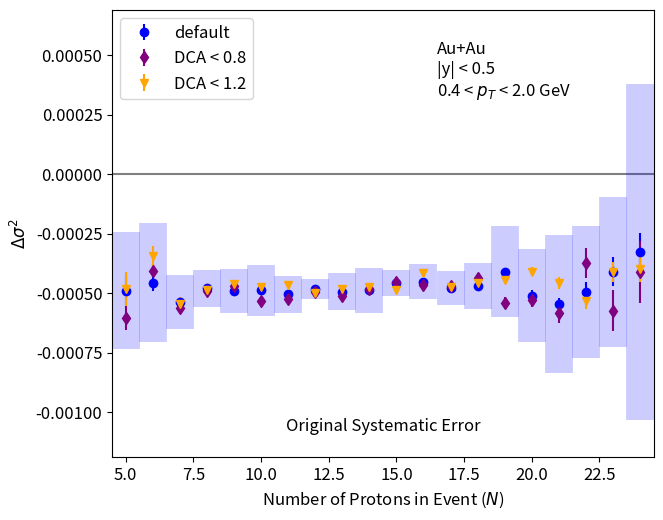
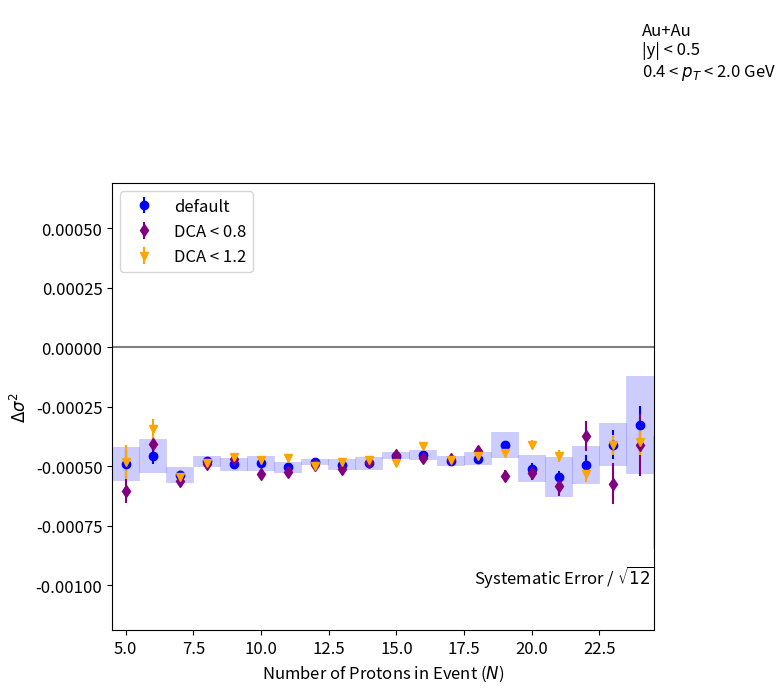
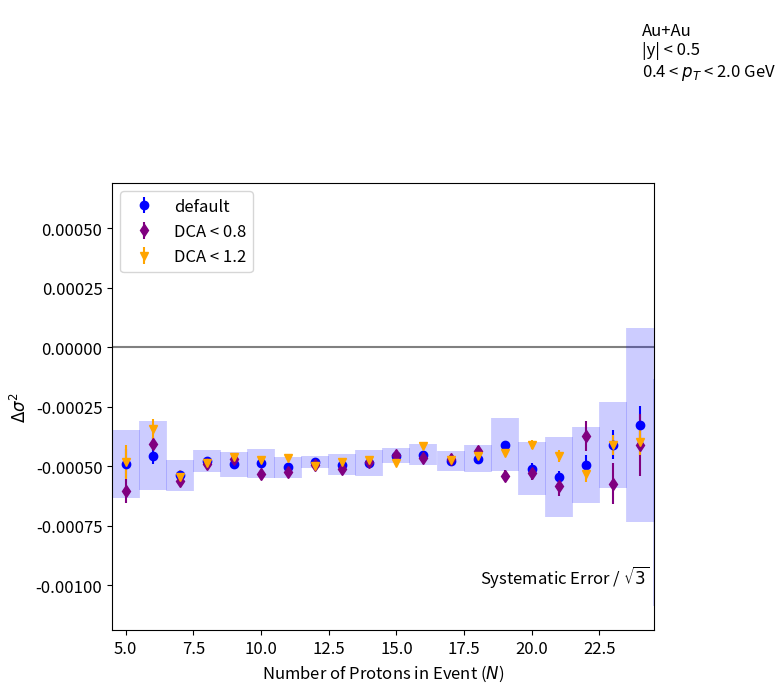

Write the Python code that produced these figures, in order.
#!/usr/bin/env python3
# -*- coding: utf-8 -*-
"""
Created on January 16 12:14 PM 2025
Created in PyCharm
[redacted]

[redacted]
"""

import matplotlib.pyplot as plt
import numpy as np


def main():
    plt.rcParams["figure.figsize"] = (6.66, 5)
    plt.rcParams["figure.dpi"] = 144
    plt.rcParams["font.size"] = 12
    # plot_mix_correction_example()
    plot_sys_comparison()
    plt.show()
    print('donzo')


def plot_mix_correction_example():
    # Plot parameters
    series_parameters = {
        'single':
            {'color': 'blue', 'label': 'Single Event', 'marker': 'o'},
        'mix':
            {'color': 'green', 'label': 'Mixed Event', 'marker': 's'},
        'corr':
            {'color': 'red', 'label': 'Single Event - Mixed Event', 'marker': '^'}
    }
    y_range = [-0.00085, 0.00055],
    sys_errorbar_alpha = 0.2

    # Hard coded data
    series_data = {
        'single':
            {'n': [2, 3, 4, 5, 6, 7, 8, 9, 10, 11, 12, 13, 14, 15, 16, 17, 18, 19, 20, 21, 22, 23, 24, 25, 26, 27],
             'val': [0.0006198122848672, 0.0010032898246477, -4.9029379283194174e-05, -0.000365134125036, -0.000288173528697, -0.0004086250970769, -0.0003528134437404, -0.0003328991512368, -0.0003507926190494, -0.000361397890475, -0.0003469574268973, -0.0003506313548952, -0.0003443618115465, -0.0003006561284192, -0.0003070415173709, -0.0003494511881516, -0.0003417365840558, -0.0002916942619627, -0.0003342353798925, -0.0004288871530992, -0.0003283450587212, -0.0003137184998318, -0.0001662019490917, -0.000451097061104, 8.545330067952533e-05, 8.175351024407018e-05],
             'err': [0.0009134030172175, 0.000289849803203, 0.0001073072998575, 5.990960852389e-05, 3.341718223148334e-05, 2.165542417739048e-05, 1.4997479965664286e-05, 1.2641626061109724e-05, 1.0596527389593334e-05, 9.277942362914546e-06, 8.41142228834697e-06, 8.473439152723077e-06, 8.222479865313737e-06, 8.601703678138571e-06, 1.0434513419701666e-05, 1.2092441066950369e-05, 1.3407937677630392e-05, 1.621820672654532e-05, 2.1384067132797104e-05, 2.433494872215095e-05, 3.9928323629227056e-05, 5.7829762671874505e-05, 7.377781746282536e-05, 0.0001049459427175, 0.0001663437799087, 0.000256241689547],
             'sys': [0.0019796290176604, 0.001655746014149, 0.000594263486484, 0.0003201689938904, 0.0003067517795124, 0.0001141512938068, 9.55385524544132e-05, 0.0001141225828489, 0.0001079373220773, 0.0001219947137234, 6.26916529647502e-05, 0.000119517212603, 0.000118014585252, 4.898758305264327e-05, 6.716168823676597e-05, 8.859010395731837e-05, 9.581797865175272e-05, 0.0001575965909254, 8.65469426567436e-05, 0.0003090134290953, 0.0001962197829349, 0.0003454072191621, 0.0006432065500259, 0.000716589219608, 0.0005805611343759, 0.0007165733304878]},
        'mix':
            {'n': [2, 3, 4, 5, 6, 7, 8, 9, 10, 11, 12, 13, 14, 15, 16, 17, 18, 19, 20, 21, 22, 23, 24, 25, 26, 27],
             'val': [0.0007299092222654, 0.0002365130487111, 0.0001381988025427, 0.0001241299893527, 0.0001685512711875, 0.0001296714923788, 0.0001268763086254, 0.0001591990116046, 0.0001372567351656, 0.000144134290621, 0.0001358981768177, 0.0001425141224786, 0.0001434966656826, 0.0001560075717331, 0.0001445170091288, 0.0001286707496114, 0.0001271103568132, 0.000118155468798, 0.0001761091799943, 0.0001167603650917, 0.0001673803350368, 9.68341818623012e-05, 0.0001607992940725, 0.0001596073011215, 0.0001521227867124, 0.0003148784889357],
             'err': [0.0002601557826143, 7.938714042991667e-05, 3.481651222235833e-05, 1.72230247969e-05, 1.0258187902476668e-05, 7.448097558690476e-06, 5.040658161678572e-06, 3.9130809086000005e-06, 3.0165356770333333e-06, 2.6716180204418184e-06, 2.54695579751894e-06, 2.7480527122358974e-06, 2.8527687103280222e-06, 2.837506626540953e-06, 3.164625479180833e-06, 3.828664599634559e-06, 4.32541519641634e-06, 5.561700991614035e-06, 7.179723898027895e-06, 9.647450235051669e-06, 1.1718797194124677e-05, 1.693424993320573e-05, 2.4665065450217757e-05, 3.535521300853467e-05, 5.4644717878155535e-05, 7.651703257438988e-05],
             'sys': [0.0026337981805309, 0.0008430020970345, 0.0003777364828335, 0.0001673206460754, 9.127907104649648e-05, 9.989920627583472e-05, 8.247360389800004e-05, 6.97613578298882e-05, 5.576984607823018e-05, 5.106190908468204e-05, 5.6771292803950407e-05, 4.747103303528311e-05, 4.9488195474626805e-05, 6.29369408190063e-05, 4.903858581265551e-05, 7.809849215074215e-05, 7.704787361751983e-05, 0.0001037970069202, 0.0001409920397918, 0.000148860683767, 0.0001488695292924, 0.0002405242011462, 0.0001981159513971, 0.0004039295043132, 0.0003639919950892, 0.0004466442879362]},
        'corr':
            {'n': [2, 3, 4, 5, 6, 7, 8, 9, 10, 11, 12, 13, 14, 15, 16, 17, 18, 19, 20, 21, 22, 23, 24, 25, 26, 27],
             'val': [-0.0001100969373982, 0.0007667767759365, -0.0001872281818259, -0.0004892641143887, -0.0004567247998845, -0.0005382965894558, -0.0004796897523658, -0.0004920981628414, -0.000488049354215, -0.0005055321810961, -0.0004828556037151, -0.0004931454773739, -0.0004878584772292, -0.0004566637001523, -0.0004515585264998, -0.0004781219377631, -0.0004688469408691, -0.0004098497307608, -0.0005103445598868, -0.000545647518191, -0.0004957253937581, -0.0004105526816941, -0.0003270012431642, -0.0006107043622255, -6.666948603294955e-05, -0.0002331249786916],
             'err': [0.0009497340784543, 0.0003006341237709, 0.0001128336780519, 6.245984834195261e-05, 3.522637156092685e-05, 2.332205088575096e-05, 1.6297036464563482e-05, 1.3989879231811915e-05, 1.1787984413006352e-05, 1.0616331053676603e-05, 9.731096580337104e-06, 9.905021787776084e-06, 9.715225530699536e-06, 1.002148125678234e-05, 1.164854794301001e-05, 1.331211040545399e-05, 1.4624057049884642e-05, 1.7473057495103076e-05, 2.3060276809638023e-05, 2.6503580148028725e-05, 4.186834688533294e-05, 6.034643491547937e-05, 7.786230225837724e-05, 0.0001108433640324, 0.0001750920680331, 0.0002674601561357],
             'sys': [0.0034766014087827, 0.0022380688156979, 0.0006398784717774, 0.0002473086784686, 0.0002500813277, 0.0001128342654305, 7.897259166890713e-05, 9.143893786588643e-05, 0.0001075216549816, 7.812894253892169e-05, 4.208467764187556e-05, 7.9296344803795e-05, 9.386017896697402e-05, 5.3401126205078e-05, 7.38510720493188e-05, 7.084895018049828e-05, 9.729828761653291e-05, 0.0001908948538866, 0.0001943172827867, 0.0002889570045241, 0.0002778915456573, 0.0003146174122981, 0.0007076291504003, 0.0008271382366871, 0.0007322298572726, 0.000658142872323]}
    }

    fig, ax = plt.subplots()
    fig.canvas.manager.set_window_title(f'dvar vs Total Protons 39GeV 120°')
    for series in series_data:
        ax.errorbar(series_data[series]['n'], series_data[series]['val'], yerr=series_data[series]['err'],
                    fmt=series_parameters[series]['marker'], color=series_parameters[series]['color'],
                    label=series_parameters[series]['label'], zorder=2)
        ax.errorbar(series_data[series]['n'], series_data[series]['val'], yerr=series_data[series]['sys'],
                    marker='', ls='', elinewidth=4, color=series_parameters[series]['color'], alpha=sys_errorbar_alpha,
                    zorder=1)
    ax.axhline(0, ls='-', color='gray', zorder=0)

    ax.set_ylim(*y_range)

    ax.set_ylabel(r'$\Delta \sigma^2$')
    ax.set_xlabel(r'Number of Protons in Event ($N$)')
    eta_line = r'|y| < 0.5'
    pt_line = r'0.4 < $p_T$ < 2.0 GeV'
    ax.text(0.26, 0.93, f'Au+Au\n{eta_line}\n{pt_line}', ha='left', va='top', transform=ax.transAxes)
    ax.legend(loc='lower center')

    fig.tight_layout()
    fig.subplots_adjust(top=0.995, right=0.995, bottom=0.1, left=0.165)


def plot_sys_comparison():
    # Plot parameters
    series_parameters = {
        'default':
            {'color': 'blue', 'label': 'default', 'marker': 'o'},
        # 'nhitfit15':
        #     {'color': 'green', 'label': 'NHitsFit > 15', 'marker': 's'},
        # 'nhitfit25':
        #     {'color': 'red', 'label': 'NHitsFit > 25', 'marker': '^'},
        'dca08':
            {'color': 'purple', 'label': 'DCA < 0.8', 'marker': 'd'},
        'dca12':
            {'color': 'orange', 'label': 'DCA < 1.2', 'marker': 'v'},
        # 'vzlow':
        #     {'color': 'cyan', 'label': 'vz = [-30, -7]', 'marker': 'p'},
        # 'vzhigh':
        #     {'color': 'magenta', 'label': 'vz = [7, 30]', 'marker': 'P'},
        # 'vzmid':
        #     {'color': 'brown', 'label': 'vz = [-5, 5]', 'marker': 'X'},
    }
    y_range = [-0.00119, 0.00069],
    x_range = [4.5, 24.5],
    sys_errorbar_alpha = 0.2
    sys_errorbar_width = 20
    kin_loc = (0.6, 0.93)
    title_loc = (0.5, 0.05)

    # Hard coded data
    series_data = {
        'nhitfit15': {
            'n': [2, 3, 4, 5, 6, 7, 8, 9, 10, 11, 12, 13, 14, 15, 16, 17, 18, 19, 20, 21, 22, 23, 24, 25, 26, 27, 28],
            'val': [-0.00190856229350535, 0.0004247017988181, -0.00014208326439645, -0.000540768910525945,
                    -0.0005247226790018966, -0.0005200120652993571, -0.00047923310344235713, -0.0005285322656536236,
                    -0.0005008670900784911, -0.0005092547632765928, -0.0004860040805631682, -0.0004952665790593539,
                    -0.0005010557924047736, -0.00046209035173451376, -0.00047494287709966585, -0.0004768032164335331,
                    -0.0004747829585064082, -0.00044387002042606315, -0.0004763096358445576, -0.0005946684266114914,
                    -0.00045573090639458266, -0.00045766846895974386, -0.0004278186017579136, -0.0004758296834837783,
                    -9.644150092386877e-05, -0.00012750399295981537, -0.0009177765927673579],
            'err': [0.0011064169614324571, 0.00033898982311505614, 0.00014208432817163215, 7.019438595772165e-05,
                    3.792011205904159e-05, 2.549864266396899e-05, 1.821715104052152e-05, 1.463704844046351e-05,
                    1.1690622035470328e-05, 1.0694045979005411e-05, 9.481444151318386e-06, 9.48608905081844e-06,
                    8.878722716166618e-06, 1.0505048847041175e-05, 1.0461928125081266e-05, 1.2175068293461573e-05,
                    1.3350001079742974e-05, 1.695789335593903e-05, 2.052570699760106e-05, 2.5473864212210212e-05,
                    3.2460868097301546e-05, 4.7853636536544784e-05, 6.341807959537177e-05, 8.535113606208611e-05,
                    0.0001344537783550933, 0.00019891160986975392, 0.00027041271126830894]
        },
        'nhitfit25': {
            'n': [2, 3, 4, 5, 6, 7, 8, 9, 10, 11, 12, 13, 14, 15, 16, 17, 18, 19, 20, 21, 22, 23, 24, 25],
            'val': [-0.00021388882487055, 2.2684165724833337e-05, -0.000501027546275, -0.0004509864315094,
                    -0.00047476087685589997, -0.000482032563194731, -0.00045157350992724104, -0.0004352086099580334,
                    -0.0004583268381226445, -0.00045035327056360637, -0.0004816150876998629, -0.00044491035466560387,
                    -0.00041070477009798903, -0.00043931692787592473, -0.0004279690534081929, -0.0004536583870564162,
                    -0.0004981067208221265, -0.000423742059114345, -0.0004710457059281242, -0.0004864765810270069,
                    -0.0004588403178536234, -0.00041661960230301347, -0.00010409473903101395, -0.00021857416961890285],
            'err': [0.0006874136869592577, 0.00020106983395184688, 8.300409411591285e-05, 4.904930699483614e-05,
                    2.848084744175342e-05, 2.0176086544443732e-05, 1.524206425748481e-05, 1.2846607692027916e-05,
                    1.1835152239743059e-05, 1.1173845301563832e-05, 1.0428917779757804e-05, 1.0730098652211033e-05,
                    1.1199629671489238e-05, 1.2586384987585939e-05, 1.415694248055333e-05, 1.7950001701278942e-05,
                    2.0170456188244496e-05, 2.588306175469424e-05, 3.467861407744195e-05, 4.5397592667678185e-05,
                    7.08812476234493e-05, 9.076372617544474e-05, 0.00014223038115384297, 0.00019977192136935484]
        },
        'dca08': {
            'n': [2, 3, 4, 5, 6, 7, 8, 9, 10, 11, 12, 13, 14, 15, 16, 17, 18, 19, 20, 21, 22, 23, 24, 25, 26],
            'val': [0.0001350966648355, 0.0006057488378963333, -0.00021436640322335834, -0.00060345906080371,
                    -0.00040612051236573333, -0.0005627510351456762, -0.0004902122970548107, -0.00047192841786130414,
                    -0.0005349254885868967, -0.0005228464616753482, -0.0004941038207209841, -0.0005140262796242942,
                    -0.00048450911282372307, -0.0004526504087937348, -0.0004645672694849446, -0.00047147527704756177,
                    -0.00043461075042250423, -0.0005405476727685155, -0.0005271201251021326, -0.0005827486238767912,
                    -0.00037493174638628725, -0.0005740821998697268, -0.0004103534234337725, -0.0003284809846507342,
                    3.951621717420292e-05],
            'err': [0.000746074529048004, 0.00023042843167187503, 9.057635973153904e-05, 5.012294505714707e-05,
                    2.6641941701045313e-05, 2.070890782699692e-05, 1.5996759068987337e-05, 1.3438788309707922e-05,
                    1.1664075633054689e-05, 1.065807463244985e-05, 1.0243010401309232e-05, 1.0658020607180391e-05,
                    1.0611258149863533e-05, 1.198097961235133e-05, 1.3267624153821199e-05, 1.5738430982595292e-05,
                    1.8821950104698104e-05, 2.39709843924566e-05, 3.296183212722425e-05, 4.480896345663634e-05,
                    6.299617870746327e-05, 8.553326670873486e-05, 0.00013072205304217214, 0.0001888761411099295,
                    0.00029910212333893464]
        },
        'dca12': {
            'n': [2, 3, 4, 5, 6, 7, 8, 9, 10, 11, 12, 13, 14, 15, 16, 17, 18, 19, 20, 21, 22, 23, 24, 25, 26, 27, 28],
            'val': [0.0004439782894536, 0.0005144552428230166, -0.00023321855442505834, -0.000482995906517845,
                    -0.00034561124930751003, -0.0005449642523147452, -0.00048818918687445177, -0.0004608938148064333,
                    -0.00047416552274195776, -0.0004641760686482209, -0.000498221921232719, -0.00048406042087422563,
                    -0.0004749560697494137, -0.0004869787976080424, -0.0004152048193234762, -0.0004745027834601794,
                    -0.00045774874009417974, -0.0004428453357841678, -0.00041006934715146154, -0.00045738153334993906,
                    -0.0005323339068225593, -0.0004108793728757585, -0.0003969635748363877, -0.0004990918210601011,
                    -0.000515567783381842, -0.0006239366160740474, -0.000652395110282907],
            'err': [0.0012583687126898975, 0.0003690330178427547, 0.00013720353951596095, 7.008258294258267e-05,
                    4.2152906980150806e-05, 2.7093941202039327e-05, 1.8314921378980268e-05, 1.4904446858622545e-05,
                    1.1912875841732516e-05, 1.1174733831843121e-05, 1.0217754363984694e-05, 9.5226296876027e-06,
                    8.932097504677076e-06, 9.92340890392369e-06, 1.0003005664989337e-05, 1.2040422489738596e-05,
                    1.3763916307847322e-05, 1.5420938292763735e-05, 1.8053648639109104e-05, 2.317023582147818e-05,
                    3.2434699050688776e-05, 4.258729083604122e-05, 5.4590825333732995e-05, 8.21163926498568e-05,
                    0.00013302542953933752, 0.00018262537394747, 0.00023651730451792574]
        },
        'vzlow': {
            'n': [2, 3, 4, 5, 6, 7, 8, 9, 10, 11, 12, 13, 14, 15, 16, 17, 18, 19, 20, 21, 22, 23, 24, 25],
            'val': [0.001693927071873, 0.0013415540092543666, -0.0006356263634464666, -0.000311271951652045,
                    -0.00033187056659010335, -0.0005783233221093476, -0.0005351162367097714, -0.0005040960625594597,
                    -0.0005092860886059378, -0.00046954963890260637, -0.0004860837021938917, -0.00045145486400029937,
                    -0.000506593616458534, -0.0004486025752620281, -0.0004984737402240854, -0.0004897021232394003,
                    -0.00043255858347083755, -0.00046778260341915, -0.0005194245267923319, -0.0007132326125393607,
                    -0.0003751206862576855, -0.00034686944603225353, -0.00021213115558380415, -0.00031391946957211265],
            'err': [0.0015076740091002102, 0.0004716621678783165, 0.00019714124868633884, 0.00010609949281824676,
                    6.441179838462237e-05, 3.8776741655608404e-05, 2.6022749793163334e-05, 2.281021903650758e-05,
                    1.936413964129068e-05, 1.710667821703481e-05, 1.6206282107025013e-05, 1.6033234899711292e-05,
                    1.6976173291631693e-05, 1.8144103983801453e-05, 2.0527258859256515e-05, 2.3239742350888713e-05,
                    2.623858403600448e-05, 3.376142380370238e-05, 4.246828922009888e-05, 5.1800787254196964e-05,
                    7.736886513566529e-05, 0.00011330409154698889, 0.00012603229384101336, 0.00022245654667665455]
        },
        'vzhigh': {
            'n': [2, 3, 4, 5, 6, 7, 8, 9, 10, 11, 12, 13, 14, 15, 16, 17, 18, 19, 20, 21, 22, 23, 24, 25, 26],
            'val': [0.0017964058180062, 0.00011769359038698333, 0.00010234042665378333, -0.00067061706279767,
                    -0.0006432367669920866, -0.0005464885858399787, -0.00043474749141243036, -0.0004950430673588986,
                    -0.0005208589293535345, -0.0005179219321277709, -0.0005064958910256295, -0.0005006538056979519,
                    -0.0005063342911131879, -0.0004306819443613295, -0.00041993130400212964, -0.0005103133773806195,
                    -0.0004936504882283703, -0.0004657025288279024, -0.0003849720528970721, -0.0006363641014397092,
                    -0.0005841604164418513, -0.0004895577991311151, -0.0004906778143929585, -0.0007921330524206995,
                    -5.838490122833723e-05],
            'err': [0.0016349221275977332, 0.0004696598079519308, 0.0001908827700545509, 9.827745425772363e-05,
                    5.9554362189043594e-05, 3.71007764302564e-05, 2.837444051736289e-05, 2.228086373726511e-05,
                    1.6646822704725417e-05, 1.6700299226167156e-05, 1.4828220900122592e-05, 1.5285683510092648e-05,
                    1.5244959111304071e-05, 1.7093763668146732e-05, 1.6470602324042415e-05, 1.930081530395828e-05,
                    2.3637940709600973e-05, 2.985234197832891e-05, 3.48966236358077e-05, 4.7052407464873714e-05,
                    5.639947618007809e-05, 8.694522085308087e-05, 0.00011467687238046879, 0.000156994788353299,
                    0.00023337047334504637]
        },
        'vzmid': {
            'n': [2, 3, 4, 5, 6, 7, 8, 9, 10, 11, 12, 13, 14, 15, 16, 17, 18, 19, 20, 21, 22, 23, 24, 25],
            'val': [-0.00262234903281125, 0.0027300411214942334, -1.5297649465891667e-05, -0.000583646803251745,
                    -0.0005161497555818067, -0.0005034546181216762, -0.0005413299594517821, -0.00043731238791539444,
                    -0.0004033401519131855, -0.0005053538893621945, -0.00046635438936798185, -0.0004745288477717731,
                    -0.0004490668535337736, -0.00043136693137711766, -0.0004293648766847079, -0.000524465399830164,
                    -0.0005366044956027883, -0.0003657923236092725, -0.00048788113502141214, -0.000494799894712174,
                    -0.0004880886548865691, -0.0006119315128710781, -0.0007613501260834612, -0.0012477968106947691],
            'err': [0.0021519201971251733, 0.0006850570721729857, 0.00029002964247132036, 0.0001430030725774053,
                    7.727323172696974e-05, 5.2582536425801726e-05, 4.044721795683466e-05, 2.7910696911278803e-05,
                    2.4180984408648834e-05, 2.0015226418917653e-05, 1.961909469384399e-05, 1.882908077011675e-05,
                    1.9664316972163987e-05, 2.23769453350623e-05, 2.3948486525498124e-05, 2.7782135742442188e-05,
                    3.47116177165101e-05, 4.2033707295590785e-05, 4.991207471277561e-05, 6.364204228265163e-05,
                    9.173994514958675e-05, 0.00011824196658917935, 0.00019134637398870056, 0.0002670967397844501]
        },
        'default':
            {'n': [2, 3, 4, 5, 6, 7, 8, 9, 10, 11, 12, 13, 14, 15, 16, 17, 18, 19, 20, 21, 22, 23, 24, 25, 26, 27],
             'val': [-0.0001100969373982, 0.0007667767759365, -0.0001872281818259, -0.0004892641143887,
                     -0.0004567247998845, -0.0005382965894558, -0.0004796897523658, -0.0004920981628414,
                     -0.000488049354215, -0.0005055321810961, -0.0004828556037151, -0.0004931454773739,
                     -0.0004878584772292, -0.0004566637001523, -0.0004515585264998, -0.0004781219377631,
                     -0.0004688469408691, -0.0004098497307608, -0.0005103445598868, -0.000545647518191,
                     -0.0004957253937581, -0.0004105526816941, -0.0003270012431642, -0.0006107043622255,
                     -6.666948603294955e-05, -0.0002331249786916],
             'err': [0.0009497340784543, 0.0003006341237709, 0.0001128336780519, 6.245984834195261e-05,
                     3.522637156092685e-05, 2.332205088575096e-05, 1.6297036464563482e-05, 1.3989879231811915e-05,
                     1.1787984413006352e-05, 1.0616331053676603e-05, 9.731096580337104e-06, 9.905021787776084e-06,
                     9.715225530699536e-06, 1.002148125678234e-05, 1.164854794301001e-05, 1.331211040545399e-05,
                     1.4624057049884642e-05, 1.7473057495103076e-05, 2.3060276809638023e-05, 2.6503580148028725e-05,
                     4.186834688533294e-05, 6.034643491547937e-05, 7.786230225837724e-05, 0.0001108433640324,
                     0.0001750920680331, 0.0002674601561357],
             'sys': [0.0034766014087827, 0.0022380688156979, 0.0006398784717774, 0.0002473086784686, 0.0002500813277,
                     0.0001128342654305, 7.897259166890713e-05, 9.143893786588643e-05, 0.0001075216549816,
                     7.812894253892169e-05, 4.208467764187556e-05, 7.9296344803795e-05, 9.386017896697402e-05,
                     5.3401126205078e-05, 7.38510720493188e-05, 7.084895018049828e-05, 9.729828761653291e-05,
                     0.0001908948538866, 0.0001943172827867, 0.0002889570045241, 0.0002778915456573, 0.0003146174122981,
                     0.0007076291504003, 0.0008271382366871, 0.0007322298572726, 0.000658142872323]}
    }

    fig, ax = plt.subplots()
    fig.canvas.manager.set_window_title(f'dvar vs Total Protons 39GeV 120°')
    for series in series_parameters:
        ax.errorbar(series_data[series]['n'], series_data[series]['val'], yerr=series_data[series]['err'],
                    fmt=series_parameters[series]['marker'], color=series_parameters[series]['color'],
                    label=series_parameters[series]['label'], zorder=2)
        if 'sys' in series_data[series]:
            ax.errorbar(series_data[series]['n'], series_data[series]['val'], yerr=series_data[series]['sys'],
                        marker='', ls='', elinewidth=sys_errorbar_width, color=series_parameters[series]['color'],
                        alpha=sys_errorbar_alpha, zorder=1)
    ax.axhline(0, ls='-', color='gray', zorder=0)

    ax.set_ylim(*y_range)
    ax.set_xlim(*x_range)

    ax.set_ylabel(r'$\Delta \sigma^2$')
    ax.set_xlabel(r'Number of Protons in Event ($N$)')
    eta_line = r'|y| < 0.5'
    pt_line = r'0.4 < $p_T$ < 2.0 GeV'
    ax.text(*kin_loc, f'Au+Au\n{eta_line}\n{pt_line}', ha='left', va='top', transform=ax.transAxes)
    ax.text(*title_loc, 'Original Systematic Error', ha='center', va='bottom', transform=ax.transAxes)
    ax.legend(loc='upper left')

    fig.tight_layout()
    fig.subplots_adjust(top=0.995, right=0.995, bottom=0.1, left=0.182)

    fig2, ax2 = plt.subplots()
    fig2.canvas.manager.set_window_title(f'dvar vs Total Protons 39GeV 120° sqrt(12)')
    for series in series_parameters:
        ax2.errorbar(series_data[series]['n'], series_data[series]['val'], yerr=series_data[series]['err'],
                    fmt=series_parameters[series]['marker'], color=series_parameters[series]['color'],
                    label=series_parameters[series]['label'], zorder=2)
        if 'sys' in series_data[series]:
            ax2.errorbar(series_data[series]['n'], series_data[series]['val'], yerr=series_data[series]['sys'] / np.sqrt(12),
                        marker='', ls='', elinewidth=sys_errorbar_width, color=series_parameters[series]['color'],
                        alpha=sys_errorbar_alpha, zorder=1)
    ax2.axhline(0, ls='-', color='gray', zorder=0)

    ax2.set_ylim(*y_range)
    ax2.set_xlim(*x_range)

    ax2.set_ylabel(r'$\Delta \sigma^2$')
    ax2.set_xlabel(r'Number of Protons in Event ($N$)')
    ax2.text(*kin_loc, f'Au+Au\n{eta_line}\n{pt_line}', ha='left', va='top', transform=ax.transAxes)
    ax2.text(*title_loc, r'Systematic Error / $\sqrt{12}$', ha='center', va='bottom', transform=ax.transAxes)
    ax2.legend(loc='upper left')

    fig2.tight_layout()
    fig2.subplots_adjust(top=0.995, right=0.995, bottom=0.1, left=0.182)

    fig3, ax3 = plt.subplots()
    fig3.canvas.manager.set_window_title(f'dvar vs Total Protons 39GeV 120° sqrt(3)')
    for series in series_parameters:
        ax3.errorbar(series_data[series]['n'], series_data[series]['val'], yerr=series_data[series]['err'],
                    fmt=series_parameters[series]['marker'], color=series_parameters[series]['color'],
                    label=series_parameters[series]['label'], zorder=2)
        if 'sys' in series_data[series]:
            ax3.errorbar(series_data[series]['n'], series_data[series]['val'], yerr=series_data[series]['sys'] / np.sqrt(3),
                        marker='', ls='', elinewidth=sys_errorbar_width, color=series_parameters[series]['color'],
                        alpha=sys_errorbar_alpha, zorder=1)
    ax3.axhline(0, ls='-', color='gray', zorder=0)

    ax3.set_ylim(*y_range)
    ax3.set_xlim(*x_range)

    ax3.set_ylabel(r'$\Delta \sigma^2$')
    ax3.set_xlabel(r'Number of Protons in Event ($N$)')
    ax3.text(*kin_loc, f'Au+Au\n{eta_line}\n{pt_line}', ha='left', va='top', transform=ax.transAxes)
    ax3.text(*title_loc, r'Systematic Error / $\sqrt{3}$', ha='center', va='bottom', transform=ax.transAxes)
    ax3.legend(loc='upper left')

    fig3.tight_layout()
    fig3.subplots_adjust(top=0.995, right=0.995, bottom=0.1, left=0.182)


if __name__ == '__main__':
    main()
